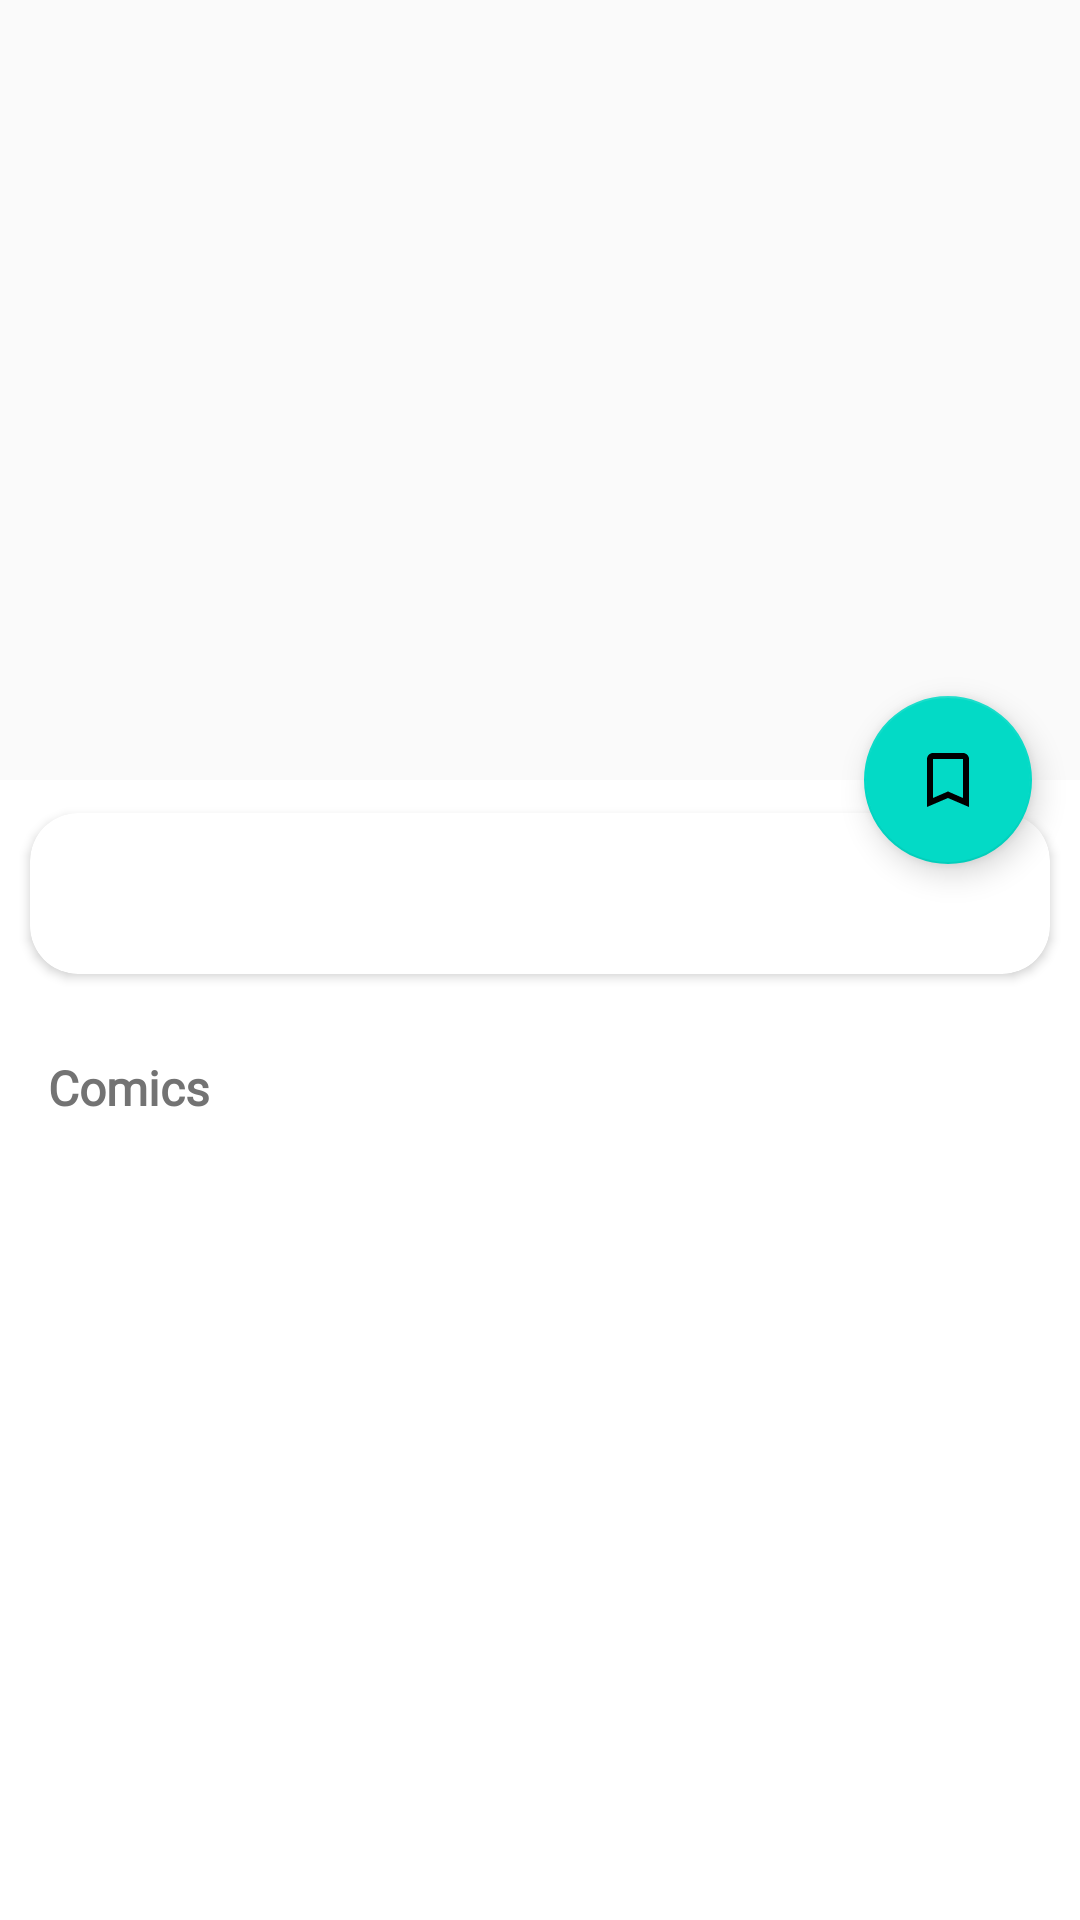

Write the Android layout XML for this screen, with the resource values it uses.
<!-- AndroidManifest.xml: application theme Theme.MarvelCharacters -->
<!-- res/layout/fragment_details.xml -->
<?xml version="1.0" encoding="utf-8"?>
<androidx.coordinatorlayout.widget.CoordinatorLayout xmlns:android="http://schemas.android.com/apk/res/android"
    xmlns:app="http://schemas.android.com/apk/res-auto"
    xmlns:tools="http://schemas.android.com/tools"
    android:layout_width="match_parent"
    android:layout_height="match_parent">

    <com.google.android.material.appbar.AppBarLayout
        android:id="@+id/detail_app_bar_layout"
        android:layout_width="match_parent"
        android:layout_height="@dimen/detail_image_height_size"
        android:fitsSystemWindows="true"
        android:theme="@style/ThemeOverlay.AppCompat.Dark.ActionBar">

        <com.google.android.material.appbar.CollapsingToolbarLayout
            android:id="@+id/detail_collapsing_toolbar_layout"
            android:layout_width="match_parent"
            android:layout_height="match_parent"
            android:fitsSystemWindows="true"
            app:contentScrim="?attr/colorPrimary"
            app:expandedTitleMarginEnd="64dp"
            app:expandedTitleMarginStart="48dp"
            app:layout_scrollFlags="scroll|exitUntilCollapsed">

            <RelativeLayout
                android:layout_width="match_parent"
                android:layout_height="wrap_content">

                <ImageView
                    android:id="@+id/detail_toolbar_image_view"
                    android:layout_width="match_parent"
                    android:layout_height="match_parent"
                    android:fitsSystemWindows="true"
                    android:scaleType="centerCrop"
                    android:transitionName="image"
                    app:layout_collapseMode="parallax" />

            </RelativeLayout>

            <androidx.appcompat.widget.Toolbar
                android:id="@+id/detail_toolbar"
                android:layout_width="match_parent"
                android:layout_height="?attr/actionBarSize"
                app:layout_collapseMode="pin"
                app:popupTheme="@style/ThemeOverlay.AppCompat.Light" />

        </com.google.android.material.appbar.CollapsingToolbarLayout>

    </com.google.android.material.appbar.AppBarLayout>

    <androidx.core.widget.NestedScrollView
        android:id="@+id/detail_nested_scroll_view"
        android:layout_width="match_parent"
        android:layout_height="match_parent"
        app:layout_behavior="@string/appbar_scrolling_view_behavior">


        <LinearLayout
            android:layout_width="match_parent"
            android:layout_height="match_parent"
            android:descendantFocusability="blocksDescendants"
            android:orientation="vertical">


            
            <androidx.cardview.widget.CardView
                android:layout_width="match_parent"
                android:layout_height="wrap_content"
                android:layout_margin="8dp"
                android:elevation="2dp"
                app:cardCornerRadius="16dp"
                app:cardPreventCornerOverlap="false"
                app:cardUseCompatPadding="true"
                tools:ignore="RtlCompat">

                <TextView
                    android:id="@+id/textDescription"
                    style="@style/MediumText"
                    android:layout_width="match_parent"
                    android:layout_height="match_parent"
                    android:layout_margin="16dp"
                    android:gravity="center"
                    android:textColor="@color/colorTextSecondary"
                    android:textSize="@dimen/subheading2"
                    android:textStyle="bold" />

            </androidx.cardview.widget.CardView>

            <LinearLayout
                android:layout_width="match_parent"
                android:layout_height="wrap_content"
                android:orientation="vertical">

                <TextView
                    style="@style/LargeBoldText"
                    android:layout_width="match_parent"
                    android:layout_height="match_parent"
                    android:layout_margin="16dp"
                    android:gravity="start"
                    android:text="@string/comics"
                    android:textColor="@color/colorTextSecondary"
                    android:textSize="@dimen/subheading2"
                    android:textStyle="bold" />

                <androidx.recyclerview.widget.RecyclerView
                    android:id="@+id/recyclerViewComics"
                    android:layout_width="match_parent"
                    android:layout_height="match_parent"
                    app:layoutManager="androidx.recyclerview.widget.GridLayoutManager"
                    app:layout_constraintBottom_toBottomOf="parent"
                    app:layout_constraintEnd_toEndOf="parent"
                    app:layout_constraintStart_toStartOf="parent"
                    app:layout_constraintTop_toTopOf="parent"
                    app:spanCount="2"
                    tools:listitem="@layout/item_list" />
            </LinearLayout>

        </LinearLayout>

    </androidx.core.widget.NestedScrollView>

    <com.google.android.material.floatingactionbutton.FloatingActionButton
        android:id="@+id/detail_fab"
        android:layout_width="wrap_content"
        android:layout_height="wrap_content"
        android:layout_margin="16dp"
        app:layout_anchor="@id/detail_app_bar_layout"
        app:layout_anchorGravity="bottom|end"
        app:srcCompat="@drawable/ic_baseline_bookmark_border_24" />

</androidx.coordinatorlayout.widget.CoordinatorLayout>
<!-- res/layout/item_list.xml (included above) -->
<?xml version="1.0" encoding="utf-8"?>
<androidx.cardview.widget.CardView xmlns:android="http://schemas.android.com/apk/res/android"
    xmlns:app="http://schemas.android.com/apk/res-auto"
    xmlns:tools="http://schemas.android.com/tools"
    android:layout_width="match_parent"
    android:layout_height="wrap_content"
    app:cardCornerRadius="8dp"
    app:cardElevation="4dp"
    app:cardUseCompatPadding="true">

    <RelativeLayout
        android:layout_width="match_parent"
        android:layout_height="wrap_content">

        <ImageView
            android:id="@+id/image_view_icon"
            android:layout_width="match_parent"
            android:layout_height="@dimen/photo_card_height_size"
            android:scaleType="centerCrop"
            android:transitionName="image"
            tools:targetApi="lollipop" />

        <TextView
            android:id="@+id/textview_name"
            style="@style/MediumText"
            android:layout_width="match_parent"
            android:layout_height="wrap_content"
            android:layout_below="@id/image_view_icon"
            android:layout_marginStart="8dp"
            android:layout_marginTop="8dp"
            android:layout_marginEnd="8dp"
            android:layout_marginBottom="8dp"
            android:ellipsize="end"
            android:gravity="center"
            android:maxLines="2"
            android:textColor="@color/colorTextPrimary"
            android:textSize="@dimen/subheading2" />

        <ProgressBar
            android:id="@+id/progress_bar"
            style="@style/Base.Widget.AppCompat.ProgressBar"
            android:layout_width="wrap_content"
            android:layout_height="wrap_content"
            android:layout_centerInParent="true" />

    </RelativeLayout>

</androidx.cardview.widget.CardView>
<!-- resources referenced by this layout -->
<resources>
  <color name="colorTextPrimary">#202020</color>
  <color name="colorTextSecondary">#737373</color>
  <dimen name="detail_image_height_size">260dp</dimen>
  <dimen name="photo_card_height_size">180dp</dimen>
  <dimen name="subheading2">16sp</dimen>
  <!-- drawable ic_baseline_bookmark_border_24 (drawable) -->
  <vector android:height="24dp" android:tint="#F3B41C"
      android:viewportHeight="24" android:viewportWidth="24"
      android:width="24dp" xmlns:android="http://schemas.android.com/apk/res/android">
      <path android:fillColor="@android:color/white" android:pathData="M17,3L7,3c-1.1,0 -1.99,0.9 -1.99,2L5,21l7,-3 7,3L19,5c0,-1.1 -0.9,-2 -2,-2zM17,18l-5,-2.18L7,18L7,5h10v13z"/>
  </vector>
  <string name="comics">Comics</string>
  <style name="LargeBoldText" parent="@android:style/TextAppearance.Large">
          <item name="android:fontFamily">@font/rubik_bold</item>
          <item name="android:textColor">@color/black</item>
      </style>
  <style name="MediumText" parent="@android:style/TextAppearance.Medium">
          <item name="android:fontFamily">@font/rubik_regular</item>
      </style>
  <style name="Theme.MarvelCharacters" parent="Theme.MaterialComponents.Light.NoActionBar">
          
          <item name="colorPrimary">@color/grey_light</item>
          <item name="colorPrimaryVariant">@color/black</item>
          <item name="colorOnPrimary">@color/white</item>
          
          <item name="android:statusBarColor" tools:targetApi="l">@color/grey_dark</item>
          
      </style>
  <color name="black">#FF000000</color>
  <color name="grey_light">#fafafa</color>
  <color name="white">#FFFFFF</color>
  <color name="grey_dark">#9A9797</color>
</resources>
